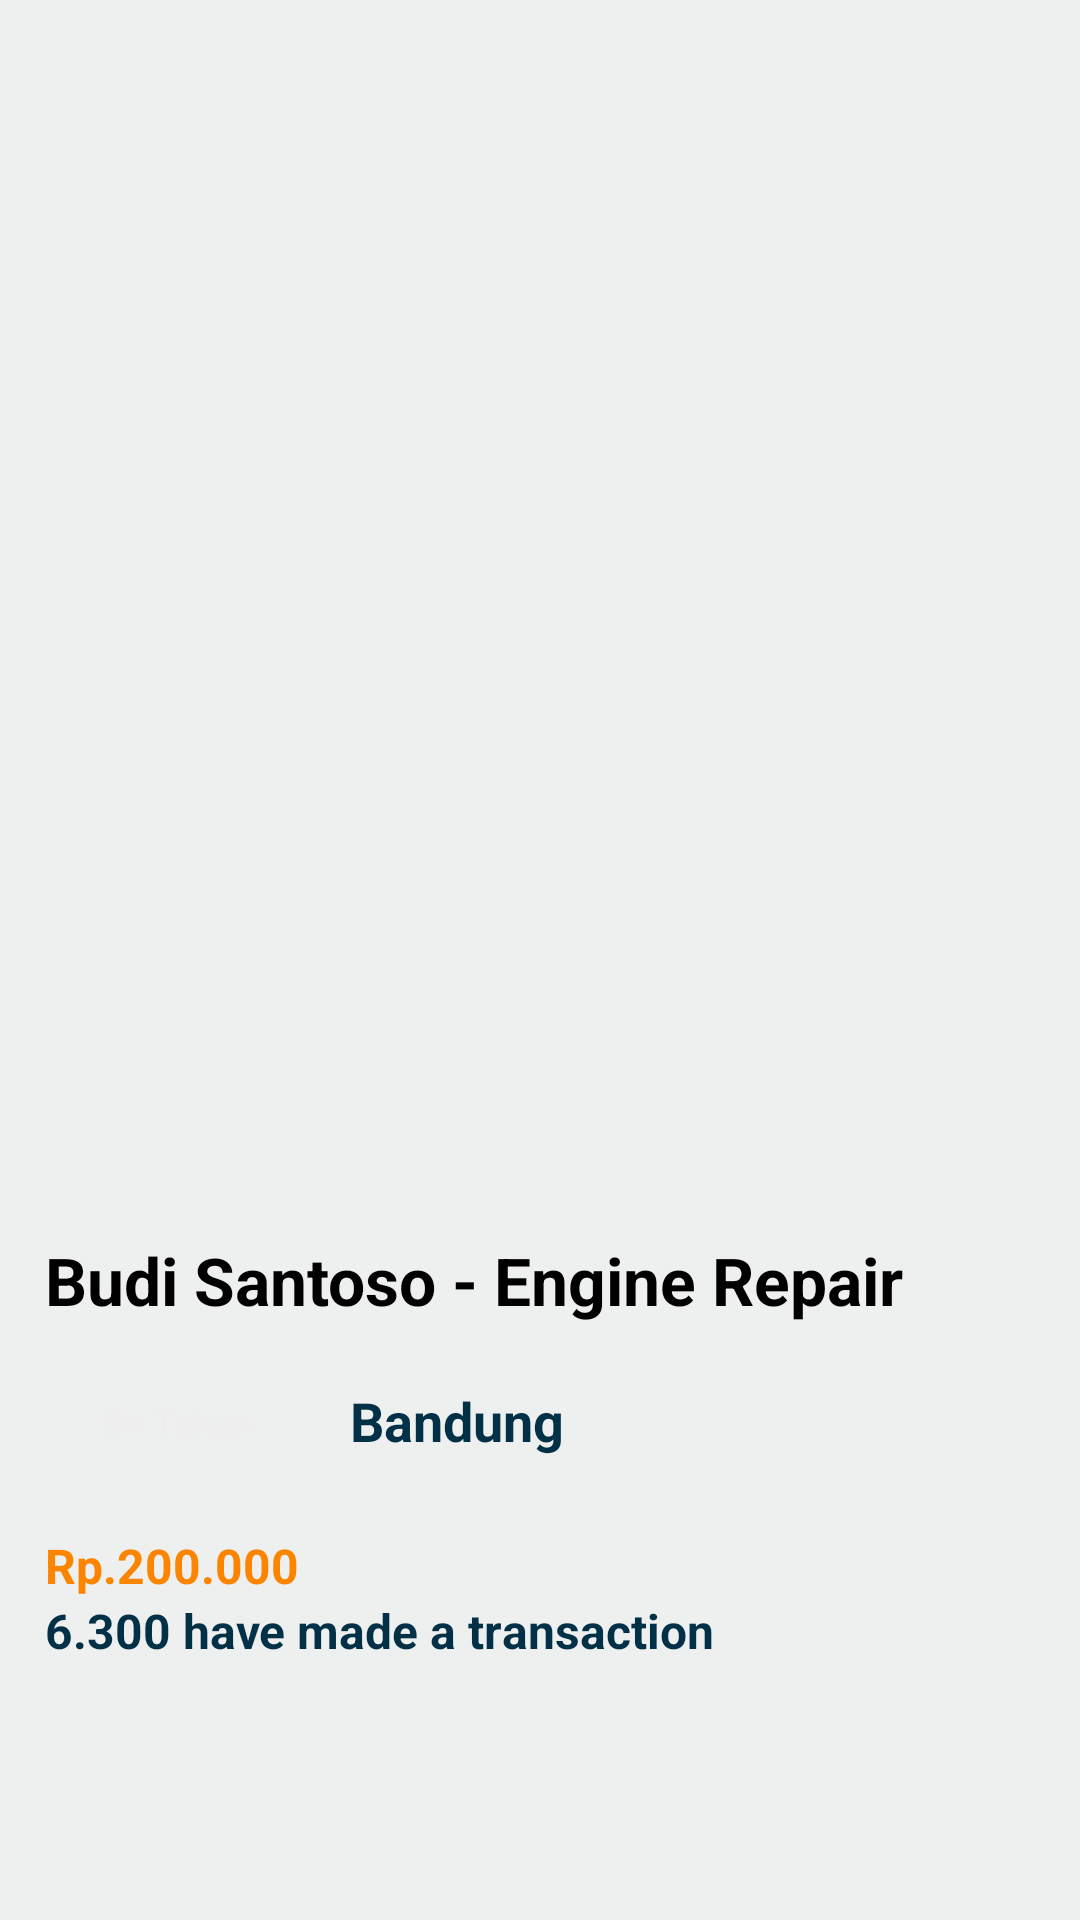

Here is an Android app screen rendered from its layout file. Give the layout XML and the strings, colors and styles it references.
<!-- AndroidManifest.xml: application theme Theme.Myontire -->
<!-- res/layout/activity_dethailmecanictiga.xml -->
<?xml version="1.0" encoding="utf-8"?>
<androidx.constraintlayout.widget.ConstraintLayout xmlns:android="http://schemas.android.com/apk/res/android"
    xmlns:app="http://schemas.android.com/apk/res-auto"
    xmlns:tools="http://schemas.android.com/tools"
    android:id="@+id/main"
    android:layout_width="match_parent"
    android:layout_height="match_parent"
    android:background="#eeefef"
    tools:context=".MainActivity">


    <ImageView
        android:id="@+id/navbarb"
        android:layout_width="413dp"
        android:layout_height="72dp"
        android:layout_marginTop="20dp"
        app:layout_constraintStart_toStartOf="parent"
        app:layout_constraintTop_toTopOf="parent"
        app:srcCompat="@drawable/detailbanner" />

    <Button
        android:id="@+id/chatb"
        android:layout_width="300dp"
        android:layout_height="60dp"
        android:layout_marginTop="-10dp"
        android:backgroundTint="#fb8500"
        android:text="Chat Now"
        android:textSize="18sp"
        android:textStyle="bold"
        app:layout_constraintEnd_toEndOf="parent"
        app:layout_constraintHorizontal_bias="0.502"
        app:layout_constraintStart_toStartOf="parent"
        app:layout_constraintTop_toBottomOf="@+id/kotakb" />

    <ImageView
        android:id="@+id/kotakb"
        android:layout_width="wrap_content"
        android:layout_height="350dp"
        android:layout_marginTop="220dp"
        app:layout_constraintStart_toStartOf="parent"
        app:layout_constraintTop_toBottomOf="@+id/navbarb"
        app:srcCompat="@drawable/navbarmontir__1_" />

    <TextView
        android:id="@+id/Bandung"
        android:layout_width="95dp"
        android:layout_height="32dp"
        android:layout_marginStart="139dp"
        android:layout_marginTop="20dp"
        android:layout_marginEnd="171dp"
        android:text="Bandung"
        android:textColor="#023047"
        android:textSize="18sp"
        android:textStyle="bold"
        app:layout_constraintEnd_toEndOf="parent"
        app:layout_constraintStart_toStartOf="parent"
        app:layout_constraintTop_toBottomOf="@+id/namab" />

    <TextView
        android:id="@+id/customerb"
        android:layout_width="wrap_content"
        android:layout_height="wrap_content"
        android:layout_marginStart="15dp"
        android:text="6.300 have made a transaction"
        android:textColor="#023047"
        android:textSize="16sp"
        android:textStyle="bold"
        app:layout_constraintStart_toStartOf="parent"
        app:layout_constraintTop_toBottomOf="@+id/hargab" />

    <TextView
        android:id="@+id/hargab"
        android:layout_width="wrap_content"
        android:layout_height="wrap_content"
        android:layout_marginStart="15dp"
        android:layout_marginTop="-10dp"
        android:text="Rp.200.000"
        android:textColor="#fb8500"
        android:textSize="16sp"
        android:textStyle="bold"
        app:layout_constraintStart_toStartOf="parent"
        app:layout_constraintTop_toBottomOf="@+id/bulatb" />

    <TextView
        android:id="@+id/namab"
        android:layout_width="wrap_content"
        android:layout_height="wrap_content"
        android:layout_marginStart="15dp"
        android:layout_marginTop="100dp"
        android:text="Budi Santoso - Engine Repair"
        android:textColor="#000"
        android:textSize="22sp"
        android:textStyle="bold"
        app:layout_constraintStart_toStartOf="parent"
        app:layout_constraintTop_toTopOf="@+id/kotakb" />

    <ImageView
        android:id="@+id/logob"
        android:layout_width="83dp"
        android:layout_height="48dp"
        android:layout_marginStart="10dp"
        android:layout_marginTop="12dp"
        app:layout_constraintStart_toEndOf="@+id/backb"
        app:layout_constraintTop_toTopOf="@+id/navbarb"
        app:srcCompat="@drawable/logotext" />

    <ImageView
        android:id="@+id/backb"
        android:layout_width="30dp"
        android:layout_height="30dp"
        android:layout_marginStart="16dp"
        android:layout_marginTop="19dp"
        app:layout_constraintStart_toStartOf="parent"
        app:layout_constraintTop_toTopOf="@+id/navbarb"
        app:srcCompat="@android:drawable/ic_menu_revert" />

    <ImageView
        android:id="@+id/bulatb"
        android:layout_width="127dp"
        android:layout_height="91dp"
        android:layout_marginStart="7dp"
        android:layout_marginTop="-12dp"
        android:layout_marginEnd="200dp"
        app:layout_constraintEnd_toEndOf="parent"
        app:layout_constraintHorizontal_bias="0.0"
        app:layout_constraintStart_toStartOf="parent"
        app:layout_constraintTop_toBottomOf="@+id/namab"
        app:srcCompat="@drawable/bulatanmontir" />

    <ImageView
        android:id="@+id/suitcaseb"
        android:layout_width="27dp"
        android:layout_height="36dp"
        android:layout_marginStart="20dp"
        android:layout_marginTop="25dp"
        android:layout_marginEnd="360dp"
        app:layout_constraintEnd_toEndOf="parent"
        app:layout_constraintStart_toStartOf="parent"
        app:layout_constraintTop_toTopOf="@+id/bulatb"
        app:srcCompat="@drawable/likesuitcasemontir" />

    <TextView
        android:id="@+id/tahunb"
        android:layout_width="wrap_content"
        android:layout_height="wrap_content"
        android:layout_marginStart="53dp"
        android:layout_marginTop="36dp"
        android:layout_marginEnd="295dp"
        android:text="9+ Tahun"
        android:textColor="#eeee"
        android:textSize="12sp"
        android:textStyle="bold"
        app:layout_constraintEnd_toEndOf="parent"
        app:layout_constraintStart_toStartOf="parent"
        app:layout_constraintTop_toTopOf="@id/bulatb" />

    <ImageView
        android:id="@+id/fotob"
        android:layout_width="289dp"
        android:layout_height="327dp"
        app:layout_constraintEnd_toEndOf="parent"
        app:layout_constraintStart_toStartOf="parent"
        app:layout_constraintTop_toBottomOf="@id/navbarb"
        app:srcCompat="@drawable/montir3" />

</androidx.constraintlayout.widget.ConstraintLayout>
<!-- resources referenced by this layout -->
<resources>
  <!-- drawable bulatanmontir: png bitmap (drawable, 22538 bytes) -->
  <!-- drawable detailbanner: png bitmap (drawable, 46418 bytes) -->
  <!-- drawable likesuitcasemontir: png bitmap (drawable, 23884 bytes) -->
  <!-- drawable logotext: png bitmap (drawable, 16249 bytes) -->
  <!-- drawable montir3: png bitmap (drawable, 168866 bytes) -->
  <!-- drawable navbarmontir__1_: png bitmap (drawable, 15956 bytes) -->
</resources>
